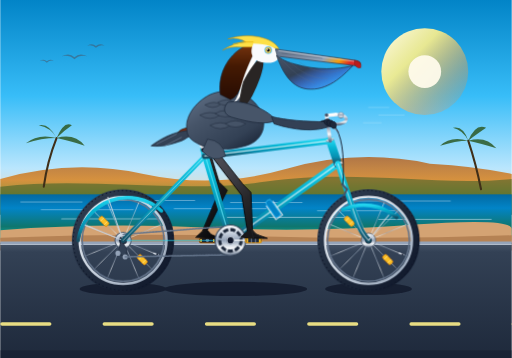
t = 0.00 s
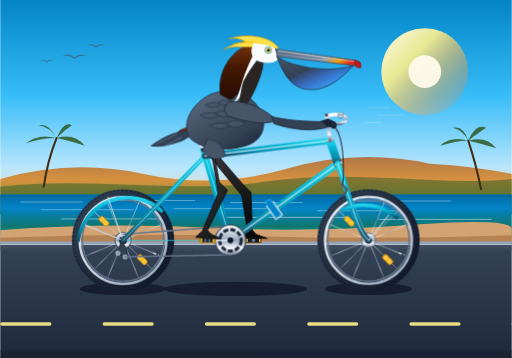
t = 0.60 s
t = 1.20 s: frame unchanged from t = 0.00 s, image omitted
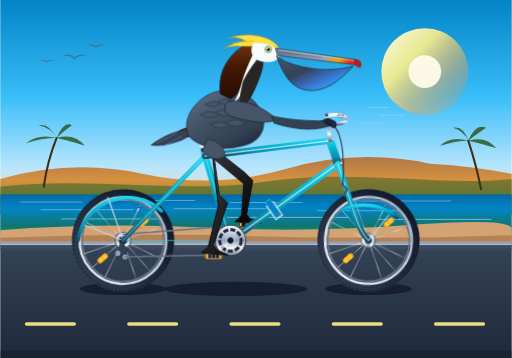
t = 1.66 s
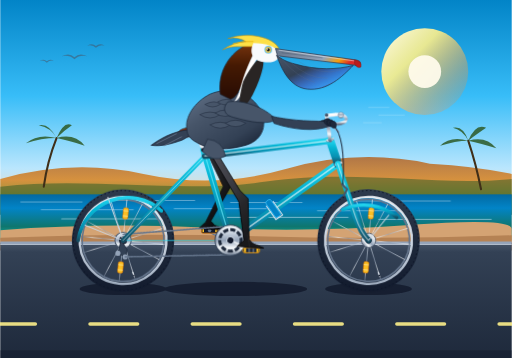
t = 2.48 s
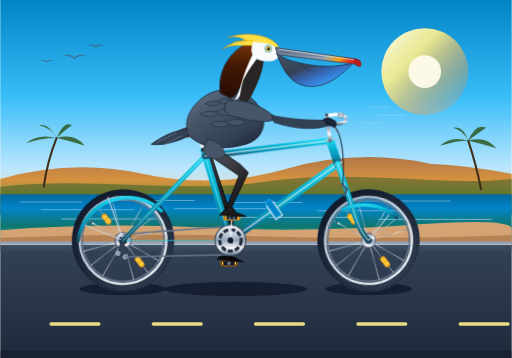
t = 3.31 s

The animated SVG that drew these frames (rendered in a browser with its animation timeline set to each time). Animation: 13 SMIL elements (animate=4,animateTransform=9); one cycle of 3.60 s, repeats indefinitely.

<svg xmlns="http://www.w3.org/2000/svg" xmlns:xlink="http://www.w3.org/1999/xlink" viewBox="0 0 1000 700" width="100%" height="100%">
  <defs>
    <!-- Sky & Sea Gradients -->
    <linearGradient id="skyGrad" x1="0" y1="0" x2="0" y2="1">
      <stop offset="0%" stop-color="#0284c7" />
      <stop offset="40%" stop-color="#38bdf8" />
      <stop offset="70%" stop-color="#bae6fd" />
      <stop offset="88%" stop-color="#fed7aa" />
      <stop offset="100%" stop-color="#fbcfe8" />
    </linearGradient>

    <linearGradient id="sunGlow" x1="0" y1="0" x2="1" y2="1">
      <stop offset="0%" stop-color="#fffbeb" stop-opacity="1" />
      <stop offset="35%" stop-color="#fef08a" stop-opacity="0.9" />
      <stop offset="70%" stop-color="#fba341" stop-opacity="0.4" />
      <stop offset="100%" stop-color="#f97316" stop-opacity="0" />
    </linearGradient>

    <linearGradient id="oceanGrad" x1="0" y1="0" x2="0" y2="1">
      <stop offset="0%" stop-color="#0369a1" />
      <stop offset="30%" stop-color="#0284c7" />
      <stop offset="70%" stop-color="#0f766e" />
      <stop offset="100%" stop-color="#14b8a6" />
    </linearGradient>

    <linearGradient id="bluffGrad" x1="0" y1="0" x2="0" y2="1">
      <stop offset="0%" stop-color="#b45309" />
      <stop offset="40%" stop-color="#d97706" />
      <stop offset="80%" stop-color="#4d7c0f" />
      <stop offset="100%" stop-color="#365314" />
    </linearGradient>

    <linearGradient id="roadGrad" x1="0" y1="0" x2="0" y2="1">
      <stop offset="0%" stop-color="#475569" />
      <stop offset="8%" stop-color="#334155" />
      <stop offset="100%" stop-color="#1e293b" />
    </linearGradient>

    <!-- Bicycle Tube Gradients -->
    <linearGradient id="frameTeal" x1="0" y1="0" x2="0" y2="1">
      <stop offset="0%" stop-color="#22d3ee" />
      <stop offset="30%" stop-color="#06b6d4" />
      <stop offset="70%" stop-color="#0891b2" />
      <stop offset="100%" stop-color="#164e63" />
    </linearGradient>

    <linearGradient id="chromeGrad" x1="0" y1="0" x2="0" y2="1">
      <stop offset="0%" stop-color="#ffffff" />
      <stop offset="25%" stop-color="#cbd5e1" />
      <stop offset="50%" stop-color="#94a3b8" />
      <stop offset="75%" stop-color="#f8fafc" />
      <stop offset="100%" stop-color="#64748b" />
    </linearGradient>

    <linearGradient id="tireGrad" x1="0" y1="0" x2="1" y2="1">
      <stop offset="0%" stop-color="#334155" />
      <stop offset="50%" stop-color="#1e293b" />
      <stop offset="100%" stop-color="#0f172a" />
    </linearGradient>

    <linearGradient id="rimGrad" x1="0" y1="0" x2="1" y2="1">
      <stop offset="0%" stop-color="#f1f5f9" />
      <stop offset="50%" stop-color="#cbd5e1" />
      <stop offset="100%" stop-color="#94a3b8" />
    </linearGradient>

    <linearGradient id="saddleLeather" x1="0" y1="0" x2="1" y2="0.8">
      <stop offset="0%" stop-color="#9a3412" />
      <stop offset="35%" stop-color="#7c2d12" />
      <stop offset="70%" stop-color="#431407" />
      <stop offset="100%" stop-color="#270c04" />
    </linearGradient>

    <!-- Pelican Anatomy Gradients -->
    <linearGradient id="pouchGrad" x1="0" y1="0" x2="1" y2="1">
      <stop offset="0%" stop-color="#475569" />
      <stop offset="40%" stop-color="#334155" />
      <stop offset="75%" stop-color="#4338ca" stop-opacity="0.3" />
      <stop offset="85%" stop-color="#b45309" />
      <stop offset="100%" stop-color="#991b1b" />
    </linearGradient>

    <linearGradient id="billUpper" x1="0" y1="0" x2="1" y2="0.2">
      <stop offset="0%" stop-color="#64748b" />
      <stop offset="65%" stop-color="#94a3b8" />
      <stop offset="85%" stop-color="#f59e0b" />
      <stop offset="100%" stop-color="#dc2626" />
    </linearGradient>

    <linearGradient id="featherChest" x1="0" y1="0" x2="0.8" y2="1">
      <stop offset="0%" stop-color="#64748b" />
      <stop offset="40%" stop-color="#475569" />
      <stop offset="80%" stop-color="#334155" />
      <stop offset="100%" stop-color="#1e293b" />
    </linearGradient>

    <linearGradient id="neckNape" x1="0" y1="0" x2="0" y2="1">
      <stop offset="0%" stop-color="#78350f" />
      <stop offset="40%" stop-color="#451a03" />
      <stop offset="100%" stop-color="#270c04" />
    </linearGradient>

    <linearGradient id="rightLegGrad" x1="0" y1="0" x2="0.5" y2="1">
      <stop offset="0%" stop-color="#52525b" />
      <stop offset="40%" stop-color="#3f3f46" />
      <stop offset="70%" stop-color="#27272a" />
      <stop offset="100%" stop-color="#18181b" />
    </linearGradient>

    <linearGradient id="leftLegGrad" x1="0" y1="0" x2="0.5" y2="1">
      <stop offset="0%" stop-color="#3f3f46" />
      <stop offset="40%" stop-color="#27272a" />
      <stop offset="70%" stop-color="#18181b" />
      <stop offset="100%" stop-color="#09090b" />
    </linearGradient>

    <!-- Drop Shadows -->
    <filter id="bikeShadow" x="-10%" y="-10%" width="120%" height="140%">
      <feGaussianBlur in="SourceAlpha" stdDeviation="5" />
      <feColorMatrix type="matrix" values="0 0 0 0 0   0 0 0 0 0   0 0 0 0 0  0 0 0 0.35 0" />
      <feOffset dx="0" dy="8" />
      <feBlend in="SourceGraphic" in2="blurOut" mode="normal" />
    </filter>

    <!-- Shared Wheel Assembly Definition (Radius = 90, Center = 0, 0) -->
    <g id="bicycleWheel">
      <!-- Outer Tire -->
      <circle cx="0" cy="0" r="92" fill="none" stroke="url(#tireGrad)" stroke-width="16" />
      <!-- Tire Tread Sipes -->
      <circle cx="0" cy="0" r="97.5" fill="none" stroke="#0f172a" stroke-width="2" stroke-dasharray="3, 5" />
      <!-- Rim Outer / Brake Track -->
      <circle cx="0" cy="0" r="85" fill="none" stroke="url(#rimGrad)" stroke-width="4.5" />
      <!-- Rim Inner Wall -->
      <circle cx="0" cy="0" r="80" fill="none" stroke="#64748b" stroke-width="3" />

      <!-- 16 Radial & Tangent Crossed Chrome Spokes -->
      <g stroke="url(#chromeGrad)" stroke-width="1.3" opacity="0.9">
        <line x1="0" y1="0" x2="80" y2="0" />
        <line x1="0" y1="0" x2="73.91" y2="30.61" />
        <line x1="0" y1="0" x2="56.57" y2="56.57" />
        <line x1="0" y1="0" x2="30.61" y2="73.91" />
        <line x1="0" y1="0" x2="0" y2="80" />
        <line x1="0" y1="0" x2="-30.61" y2="73.91" />
        <line x1="0" y1="0" x2="-56.57" y2="56.57" />
        <line x1="0" y1="0" x2="-73.91" y2="30.61" />
        <line x1="0" y1="0" x2="-80" y2="0" />
        <line x1="0" y1="0" x2="-73.91" y2="-30.61" />
        <line x1="0" y1="0" x2="-56.57" y2="-56.57" />
        <line x1="0" y1="0" x2="-30.61" y2="-73.91" />
        <line x1="0" y1="0" x2="0" y2="-80" />
        <line x1="0" y1="0" x2="30.61" y2="-73.91" />
        <line x1="0" y1="0" x2="56.57" y2="-56.57" />
        <line x1="0" y1="0" x2="73.91" y2="-30.61" />
      </g>

      <!-- Valve Stem -->
      <line x1="68" y1="28" x2="60" y2="25" stroke="#e2e8f0" stroke-width="2.5" stroke-linecap="round" />
      <rect x="65" y="26" width="3" height="3" fill="#0f172a" />

      <!-- Spoke Safety Reflectors -->
      <g transform="rotate(45)">
        <rect x="42" y="-5" width="22" height="10" rx="3" fill="#fbbf24" stroke="#d97706" stroke-width="1.2" />
        <line x1="48" y1="-5" x2="48" y2="5" stroke="#fef3c7" stroke-width="1" />
        <line x1="58" y1="-5" x2="58" y2="5" stroke="#fef3c7" stroke-width="1" />
      </g>
      <g transform="rotate(225)">
        <rect x="42" y="-5" width="22" height="10" rx="3" fill="#fbbf24" stroke="#d97706" stroke-width="1.2" />
        <line x1="48" y1="-5" x2="48" y2="5" stroke="#fef3c7" stroke-width="1" />
        <line x1="58" y1="-5" x2="58" y2="5" stroke="#fef3c7" stroke-width="1" />
      </g>

      <!-- Center Hub Shell -->
      <circle cx="0" cy="0" r="14" fill="url(#chromeGrad)" stroke="#475569" stroke-width="1.5" />
      <circle cx="0" cy="0" r="6" fill="#0f172a" />
      <circle cx="0" cy="0" r="2.5" fill="#f8fafc" />
    </g>
  </defs>

  <!-- ================= BACKGROUND: PACIFIC COAST SCENE ================= -->
  <!-- Sky -->
  <rect x="0" y="0" width="1000" height="470" fill="url(#skyGrad)" />

  <!-- California Golden Sun -->
  <circle cx="830" cy="140" r="85" fill="url(#sunGlow)" />
  <circle cx="830" cy="140" r="32" fill="#fffbeb" opacity="0.95" />

  <!-- Distant Gliding Pelican Flock -->
  <g fill="#475569" opacity="0.55">
    <path d="M 120 110 Q 135 102 145 112 Q 155 102 170 110 Q 155 107 145 116 Q 135 107 120 110 Z" />
    <path d="M 160 95 Q 172 88 180 96 Q 188 88 200 95 Q 188 92 180 100 Q 172 92 160 95 Z" transform="scale(0.85) translate(40, 10)" />
    <path d="M 90 130 Q 102 123 110 131 Q 118 123 130 130 Q 118 127 110 135 Q 102 127 90 130 Z" transform="scale(0.7) translate(20, 40)" />
  </g>

  <!-- Distant Pacific Coast Headlands / Big Sur Style Bluffs -->
  <path d="M 0 350 Q 140 310 280 340 T 560 330 T 840 320 Q 930 325 1000 340 L 1000 420 L 0 420 Z" fill="url(#bluffGrad)" opacity="0.75" />
  <path d="M 0 365 C 180 345 350 380 520 355 C 700 330 850 365 1000 350 L 1000 420 L 0 420 Z" fill="#2d5a27" opacity="0.5" />

  <!-- Pacific Ocean Horizon & Shimmering Surface -->
  <rect x="0" y="380" width="1000" height="90" fill="url(#oceanGrad)" />
  <!-- Ocean Swell & Shimmer Lines -->
  <g stroke="#e0f2fe" stroke-width="1.2" opacity="0.65" stroke-linecap="round">
    <line x1="40" y1="395" x2="160" y2="395" />
    <line x1="220" y1="392" x2="380" y2="392" />
    <line x1="450" y1="396" x2="590" y2="396" />
    <line x1="680" y1="393" x2="880" y2="393" />
    <line x1="80" y1="410" x2="260" y2="410" />
    <line x1="340" y1="408" x2="520" y2="408" />
    <line x1="620" y1="412" x2="800" y2="412" />
    <line x1="120" y1="428" x2="320" y2="428" stroke-width="2" opacity="0.8" />
    <line x1="440" y1="425" x2="680" y2="425" stroke-width="2" opacity="0.8" />
    <line x1="740" y1="429" x2="960" y2="429" stroke-width="2" opacity="0.8" />
  </g>

  <!-- Distant Palm Trees -->
  <g stroke="#3f2e18" stroke-width="4" stroke-linecap="round">
    <path d="M 85 365 Q 92 315 110 270" fill="none" />
    <path d="M 940 370 Q 930 320 915 275" fill="none" />
  </g>
  <!-- Palm Fronds -->
  <g fill="#2d5a27" opacity="0.85">
    <path d="M 110 270 Q 75 260 50 280 Q 80 270 110 270 Z" />
    <path d="M 110 270 Q 95 240 75 245 Q 100 250 110 270 Z" />
    <path d="M 110 270 Q 125 235 140 245 Q 125 255 110 270 Z" />
    <path d="M 110 270 Q 145 260 165 285 Q 135 275 110 270 Z" />
    <!-- Right Palm -->
    <path d="M 915 275 Q 880 265 860 285 Q 890 275 915 275 Z" />
    <path d="M 915 275 Q 905 245 885 250 Q 905 255 915 275 Z" />
    <path d="M 915 275 Q 930 240 950 250 Q 935 260 915 275 Z" />
    <path d="M 915 275 Q 950 265 970 290 Q 940 280 915 275 Z" />
  </g>

  <!-- Coastal Dune Sand & Low Bluffs -->
  <path d="M 0 450 Q 200 435 400 445 T 800 440 T 1000 448 L 1000 480 L 0 480 Z" fill="#d4a373" />
  <path d="M 0 465 Q 250 455 500 462 T 1000 460 L 1000 490 L 0 490 Z" fill="#b58254" />

  <!-- Asphalt Coastal Roadway -->
  <rect x="0" y="475" width="1000" height="225" fill="url(#roadGrad)" />
  <!-- Concrete Curb / Barrier -->
  <line x1="0" y1="475" x2="1000" y2="475" stroke="#94a3b8" stroke-width="6" />
  <line x1="0" y1="478" x2="1000" y2="478" stroke="#cbd5e1" stroke-width="1.5" />

  <!-- ANIMATED ROAD SURFACE DASHES (Looping seamlessly at 0.6s to match wheel rotation) -->
  <g id="roadDashes">
    <animateTransform attributeName="transform" type="translate" from="0 0" to="-200 0" dur="0.6s" repeatCount="indefinite" />
    <g fill="#fef08a" opacity="0.9">
      <rect x="0" y="630" width="100" height="7" rx="3.5" />
      <rect x="200" y="630" width="100" height="7" rx="3.5" />
      <rect x="400" y="630" width="100" height="7" rx="3.5" />
      <rect x="600" y="630" width="100" height="7" rx="3.5" />
      <rect x="800" y="630" width="100" height="7" rx="3.5" />
      <rect x="1000" y="630" width="100" height="7" rx="3.5" />
      <rect x="1200" y="630" width="100" height="7" rx="3.5" />
    </g>
  </g>

  <!-- Road Shoulder Grit Texture & Vignette -->
  <rect x="0" y="685" width="1000" height="15" fill="#0f172a" opacity="0.4" />

  <!-- ================= BICYCLE AND PELICAN ASSEMBLY ================= -->
  <!-- Ground Contact Shadows (Under Wheels and Pedals) -->
  <g opacity="0.5">
    <ellipse cx="240" cy="565" rx="85" ry="12" fill="#020617" />
    <ellipse cx="720" cy="565" rx="85" ry="12" fill="#020617" />
    <ellipse cx="460" cy="565" rx="140" ry="14" fill="#020617" />
  </g>

  <!-- ***************** LAYER 1: FARSIDE (LEFT) CRANK & PEDAL ***************** -->
  <!-- Bottom Bracket is at (450, 470). Crank radius = 45. -->
  <g id="leftCrankAssembly">
    <!-- Rotates 180 degrees out-of-phase with the right crank -->
    <animateTransform attributeName="transform" type="rotate" from="180 450 470" to="540 450 470" dur="1.2s" repeatCount="indefinite" />
    <!-- Left Crank Arm -->
    <line x1="450" y1="470" x2="495" y2="470" stroke="#64748b" stroke-width="9" stroke-linecap="round" />
    <line x1="450" y1="470" x2="495" y2="470" stroke="#94a3b8" stroke-width="5" stroke-linecap="round" />

    <!-- Left Pedal (Counter-rotates to stay horizontal) -->
    <g transform="translate(495, 470)">
      <g>
        <animateTransform attributeName="transform" type="rotate" from="-180" to="-540" dur="1.2s" repeatCount="indefinite" />
        <rect x="-16" y="-5" width="32" height="10" rx="3" fill="#0f172a" stroke="#d97706" stroke-width="1.5" />
        <circle cx="0" cy="0" r="3.5" fill="#64748b" />
        <!-- Reflectors -->
        <rect x="-14" y="-3" width="3" height="6" fill="#fbbf24" />
        <rect x="11" y="-3" width="3" height="6" fill="#fbbf24" />
      </g>
    </g>
  </g>

  <!-- ***************** LAYER 2: FARSIDE (LEFT) PELICAN LEG ***************** -->
  <!-- Left Leg: Synchronized 180 degrees out-of-phase with the right leg -->
  <path fill="url(#leftLegGrad)" stroke="#09090b" stroke-width="1.5" stroke-linejoin="round">
    <animate attributeName="d" dur="1.2s" repeatCount="indefinite"
      keyTimes="0; 0.125; 0.25; 0.375; 0.5; 0.625; 0.75; 0.875; 1"
      values="
        M 405 280 L 428 356 L 444 372 L 405 450 L 412 458 L 432 467 L 405 466 L 382 464 L 395 452 L 426 378 L 405 300 Z;
        M 405 280 L 446 332 L 462 348 L 417 418 L 424 426 L 446 435 L 418 434 L 394 432 L 407 420 L 444 354 L 405 300 Z;
        M 405 280 L 468 320 L 484 336 L 449 405 L 456 413 L 478 422 L 450 421 L 426 419 L 439 407 L 466 342 L 405 300 Z;
        M 405 280 L 478 336 L 494 352 L 481 418 L 488 426 L 510 435 L 482 434 L 458 432 L 471 420 L 476 358 L 405 300 Z;
        M 405 280 L 474 360 L 490 376 L 493 450 L 500 458 L 522 466 L 495 466 L 470 464 L 483 452 L 472 382 L 405 300 Z;
        M 405 280 L 464 382 L 480 398 L 481 482 L 488 490 L 510 500 L 482 498 L 458 495 L 471 484 L 462 404 L 405 300 Z;
        M 405 280 L 444 396 L 460 412 L 449 494 L 456 502 L 478 513 L 450 511 L 426 508 L 439 496 L 442 418 L 405 300 Z;
        M 405 280 L 428 382 L 444 398 L 417 482 L 424 490 L 446 500 L 418 498 L 394 495 L 407 484 L 426 404 L 405 300 Z;
        M 405 280 L 428 356 L 444 372 L 405 450 L 412 458 L 432 467 L 405 466 L 382 464 L 395 452 L 426 378 L 405 300 Z" />
  </path>

  <!-- ***************** LAYER 3: ROTATING WHEELS ***************** -->
  <!-- REAR WHEEL ASSEMBLY (Axle Center at 240, 470) -->
  <g id="rearWheelGroup">
    <g transform="translate(240, 470)">
      <g>
        <animateTransform attributeName="transform" type="rotate" from="0 0 0" to="360 0 0" dur="0.6s" repeatCount="indefinite" />
        <use href="#bicycleWheel" />
      </g>
    </g>
  </g>

  <!-- FRONT WHEEL ASSEMBLY (Axle Center at 720, 470) -->
  <g id="frontWheelGroup">
    <g transform="translate(720, 470)">
      <g>
        <animateTransform attributeName="transform" type="rotate" from="0 0 0" to="360 0 0" dur="0.6s" repeatCount="indefinite" />
        <use href="#bicycleWheel" />
      </g>
    </g>
  </g>

  <!-- ***************** LAYER 4: BICYCLE FRAMEWORK & DRIVE TRAIN ***************** -->
  <!-- Rear Sprocket / Cog at (240, 470) -->
  <circle cx="240" cy="470" r="16" fill="url(#chromeGrad)" stroke="#475569" stroke-width="2" />
  <circle cx="240" cy="470" r="8" fill="#1e293b" />

  <!-- Rear Derailleur Assembly -->
  <path d="M 236 470 L 230 495 L 244 502 L 248 488 Z" fill="#334155" stroke="#1e293b" stroke-width="1.5" />
  <circle cx="230" cy="495" r="5" fill="#94a3b8" />
  <circle cx="244" cy="502" r="5" fill="#94a3b8" />

  <!-- Bicycle Chain -->
  <g stroke="#64748b" stroke-width="3" stroke-linecap="round" stroke-dasharray="4, 2">
    <!-- Top Run from Chainring (450, 442) to Rear Cog (240, 458) -->
    <line x1="450" y1="442" x2="240" y2="458" />
    <!-- Bottom Run from Rear Cog (244, 502) to Chainring (450, 498) -->
    <line x1="244" y1="502" x2="450" y2="498" />
  </g>

  <!-- Rear Mudguard / Fender -->
  <path d="M 152 470 A 98 98 0 0 1 315 412" fill="none" stroke="url(#frameTeal)" stroke-width="7" stroke-linecap="round" />
  <!-- Fender Stays -->
  <line x1="240" y1="470" x2="165" y2="440" stroke="#cbd5e1" stroke-width="2" />
  <line x1="240" y1="470" x2="210" y2="385" stroke="#cbd5e1" stroke-width="2" />

  <!-- BICYCLE FRAME TUBING -->
  <!-- 1. Chain Stays: Rear Axle (240, 470) to Bottom Bracket (450, 470) -->
  <line x1="240" y1="470" x2="450" y2="470" stroke="url(#frameTeal)" stroke-width="10" stroke-linecap="round" />
  <line x1="240" y1="470" x2="450" y2="470" stroke="#22d3ee" stroke-width="2" stroke-linecap="round" opacity="0.6" />

  <!-- 2. Seat Stays: Rear Axle (240, 470) to Seat Cluster (400, 305) -->
  <line x1="240" y1="470" x2="400" y2="305" stroke="url(#frameTeal)" stroke-width="9" stroke-linecap="round" />
  <line x1="240" y1="470" x2="400" y2="305" stroke="#ffffff" stroke-width="1.8" stroke-linecap="round" opacity="0.5" />

  <!-- 3. Seat Tube: Bottom Bracket (450, 470) up to Seat Cluster (400, 305) & Collar (397, 292) -->
  <line x1="450" y1="470" x2="397" y2="292" stroke="url(#frameTeal)" stroke-width="13" stroke-linecap="round" />
  <line x1="450" y1="470" x2="397" y2="292" stroke="#67e8f9" stroke-width="2.5" stroke-linecap="round" opacity="0.7" />

  <!-- 4. Down Tube: Bottom Bracket (450, 470) to Lower Head Tube (660, 320) -->
  <line x1="450" y1="470" x2="660" y2="320" stroke="url(#frameTeal)" stroke-width="14" stroke-linecap="round" />
  <line x1="450" y1="470" x2="660" y2="320" stroke="#ffffff" stroke-width="3" stroke-linecap="round" opacity="0.6" />

  <!-- Water Bottle Cage on Down Tube -->
  <g transform="translate(535, 410) rotate(-35)">
    <rect x="-6" y="-22" width="12" height="38" rx="4" fill="#0284c7" stroke="#38bdf8" stroke-width="1.5" />
    <path d="M -8 -15 L -8 18 L 8 18 L 8 -15" fill="none" stroke="#e2e8f0" stroke-width="2" />
  </g>

  <!-- 5. Top Tube: Seat Cluster (400, 305) to Upper Head Tube (645, 275) -->
  <line x1="400" y1="305" x2="645" y2="275" stroke="url(#frameTeal)" stroke-width="12" stroke-linecap="round" />
  <line x1="400" y1="305" x2="645" y2="275" stroke="#ffffff" stroke-width="2.5" stroke-linecap="round" opacity="0.7" />

  <!-- 6. Head Tube: Lower (660, 320) to Upper (645, 275) -->
  <line x1="660" y1="320" x2="645" y2="275" stroke="url(#frameTeal)" stroke-width="16" stroke-linecap="round" />
  <!-- Headset Rings -->
  <rect x="653" y="318" width="16" height="5" rx="2" fill="url(#chromeGrad)" transform="rotate(-18 660 320)" />
  <rect x="637" y="271" width="16" height="5" rx="2" fill="url(#chromeGrad)" transform="rotate(-18 645 275)" />

  <!-- 7. Front Fork: Headset (660, 320) down to Front Hub (720, 470) -->
  <path d="M 660 320 L 695 425 Q 705 455 720 470" fill="none" stroke="url(#frameTeal)" stroke-width="11" stroke-linecap="round" />
  <path d="M 660 320 L 695 425 Q 705 455 720 470" fill="none" stroke="#ffffff" stroke-width="2" stroke-linecap="round" opacity="0.6" />

  <!-- Front Mudguard / Fender -->
  <path d="M 670 410 A 98 98 0 0 1 775 425" fill="none" stroke="url(#frameTeal)" stroke-width="7" stroke-linecap="round" />
  <line x1="720" y1="470" x2="760" y2="420" stroke="#cbd5e1" stroke-width="2" />

  <!-- Caliper Brakes -->
  <path d="M 668 360 L 678 370 L 672 382" fill="none" stroke="#475569" stroke-width="4" stroke-linecap="round" />

  <!-- Seat Post & Saddle Assembly -->
  <!-- Seatpost -->
  <line x1="398" y1="295" x2="385" y2="260" stroke="url(#chromeGrad)" stroke-width="8" stroke-linecap="round" />
  <rect x="393" y="290" width="11" height="6" rx="2" fill="#0f172a" />
  <!-- Saddle Rail & Chrome Springs -->
  <path d="M 368 266 C 368 260 376 260 376 266 C 376 272 384 272 384 266" fill="none" stroke="url(#chromeGrad)" stroke-width="3" />
  <circle cx="366" cy="265" r="4.5" fill="url(#chromeGrad)" />
  <circle cx="382" cy="265" r="4.5" fill="url(#chromeGrad)" />
  <!-- Saddle Body (Brooks Style Touring Saddle) -->
  <path d="M 345 264 C 348 252 365 248 385 249 C 410 250 422 254 425 258 C 426 262 418 265 408 264 C 388 262 375 268 350 268 Z" fill="url(#saddleLeather)" stroke="#270c04" stroke-width="1.5" />
  <!-- Saddle Brass Rivets -->
  <circle cx="352" cy="263" r="1.5" fill="#fde047" />
  <circle cx="360" cy="261" r="1.5" fill="#fde047" />
  <circle cx="368" cy="260" r="1.5" fill="#fde047" />

  <!-- Handlebar Quill Stem & Handlebars -->
  <!-- Quill Stem rising from Headset (645, 275) -->
  <path d="M 645 275 L 638 226 L 656 224" fill="none" stroke="url(#chromeGrad)" stroke-width="7" stroke-linecap="round" stroke-linejoin="round" />
  <!-- Stem Bolt -->
  <circle cx="638" cy="225" r="3.5" fill="#475569" />
  <!-- Swept-Back Cruiser Handlebars -->
  <path d="M 656 224 C 670 223 682 230 674 238 C 665 244 645 244 634 240" fill="none" stroke="url(#chromeGrad)" stroke-width="6" stroke-linecap="round" />
  <!-- Hand Grip -->
  <path d="M 646 242 L 630 239" stroke="#1e293b" stroke-width="8" stroke-linecap="round" />
  <!-- Chrome Bell on Handlebar -->
  <circle cx="666" cy="225" r="5.5" fill="url(#chromeGrad)" stroke="#64748b" stroke-width="1" />
  <!-- Brake Lever & Cable -->
  <path d="M 648 244 Q 655 254 662 258" fill="none" stroke="#94a3b8" stroke-width="2.5" stroke-linecap="round" />
  <path d="M 652 245 Q 675 270 670 360" fill="none" stroke="#0f172a" stroke-width="1.8" />

  <!-- Front Chainring (48T Sprocket at Bottom Bracket 450, 470) -->
  <circle cx="450" cy="470" r="30" fill="url(#chromeGrad)" stroke="#334155" stroke-width="2" />
  <!-- Chainring Cutouts -->
  <circle cx="450" cy="470" r="21" fill="none" stroke="#1e293b" stroke-width="6" stroke-dasharray="10, 4" />
  <circle cx="450" cy="470" r="7" fill="#0f172a" />

  <!-- ***************** LAYER 5: SEATED CALIFORNIA BROWN PELICAN ***************** -->
  <!-- Entire Pelican Body Group (Includes gentle riding/pedaling bobbing animation) -->
  <g id="pelicanRider">
    <!-- Subtle rhythmic riding torso bobbing (2 bobs per 1.2s crank revolution) -->
    <animateTransform attributeName="transform" type="translate" values="0 0; 0 -3; 0 0; 0 -3; 0 0" keyTimes="0; 0.25; 0.5; 0.75; 1" dur="1.2s" repeatCount="indefinite" />

    <!-- Tail Feathers extending back over rear wheel -->
    <path d="M 365 255 C 340 258 315 270 295 285 C 315 288 335 282 355 275 C 362 272 370 266 375 260 Z" fill="#334155" stroke="#1e293b" stroke-width="1.5" />
    <path d="M 345 262 L 305 282" stroke="#64748b" stroke-width="1.5" />
    <path d="M 355 268 L 320 286" stroke="#64748b" stroke-width="1.5" />

    <!-- Farside Wing & Shoulder (peeking from behind chest) -->
    <path d="M 435 210 Q 480 200 520 225 Q 490 240 445 230 Z" fill="#334155" opacity="0.7" />

    <!-- Main Torso / Body (Sculpted seabird chest resting over saddle) -->
    <path d="M 365 255 C 360 230 380 200 410 185 C 445 170 485 180 505 210 C 525 240 515 275 480 285 C 445 295 410 295 385 280 C 370 272 366 265 365 255 Z" fill="url(#featherChest)" stroke="#1e293b" stroke-width="1.5" />

    <!-- Layered Scalloped Mantle Feathers -->
    <g fill="#475569" stroke="#1e293b" stroke-width="1" opacity="0.9">
      <path d="M 400 205 Q 415 215 430 205 Q 420 195 400 205 Z" />
      <path d="M 425 200 Q 440 212 455 200 Q 445 190 425 200 Z" />
      <path d="M 390 225 Q 410 238 430 225 Q 410 215 390 225 Z" />
      <path d="M 420 222 Q 440 235 460 222 Q 440 210 420 222 Z" />
      <path d="M 450 218 Q 470 232 490 218 Q 470 208 450 218 Z" />
      <path d="M 410 245 Q 430 258 450 245 Q 430 235 410 245 Z" />
      <path d="M 440 242 Q 460 255 480 242 Q 460 230 440 242 Z" />
    </g>

    <!-- Brown Pelican Neck (S-curved, alert riding posture) -->
    <!-- Hindneck / Nape (Rich dark chestnut-mahogany breeding plumage) -->
    <path d="M 430 185 C 425 150 440 115 470 95 C 480 88 495 85 505 85 C 495 105 485 130 475 160 C 468 180 460 192 450 195 Z" fill="url(#neckNape)" stroke="#1e293b" stroke-width="1.2" />

    <!-- Distinctive Pure White Neck Stripe -->
    <path d="M 505 85 C 495 108 480 135 472 165 C 466 188 460 198 455 202 C 462 200 472 188 480 165 C 490 135 505 108 518 90 Z" fill="#ffffff" stroke="#e2e8f0" stroke-width="0.8" />

    <!-- Foreneck / Throat Base -->
    <path d="M 475 160 C 485 140 495 125 510 110 C 518 115 515 135 505 160 C 495 185 485 205 470 215 C 465 210 468 185 475 160 Z" fill="#292524" />

    <!-- Head: Crown, Crest & Face -->
    <!-- Golden Straw-Yellow Crest Feathers (California brown pelican breeding crown) -->
    <path d="M 470 92 Q 450 90 435 98 Q 455 84 480 82 Q 465 72 445 76 Q 475 66 505 72 C 525 76 540 85 545 96 C 530 92 510 90 490 92 Z" fill="#fde047" stroke="#ca8a04" stroke-width="1" />
    <path d="M 455 86 Q 475 80 495 82" stroke="#eab308" stroke-width="1.5" fill="none" />

    <!-- Head Base & Cheek Skin -->
    <path d="M 495 85 C 520 85 542 92 548 106 C 545 118 535 125 515 122 C 495 120 485 105 495 85 Z" fill="#f8fafc" />

    <!-- Intelligent Pelican Eye with Orbital Ring -->
    <circle cx="524" cy="98" r="7.5" fill="#38bdf8" opacity="0.8" />
    <circle cx="524" cy="98" r="5.5" fill="#fef08a" stroke="#ca8a04" stroke-width="1" />
    <circle cx="524" cy="98" r="3.2" fill="#09090b" />
    <circle cx="522.5" cy="96.5" r="1.2" fill="#ffffff" />
    <!-- Eye Blink Animation (Quick natural blink every 3.6s) -->
    <path d="M 517 98 Q 524 90 531 98 Q 524 98 517 98 Z" fill="#94a3b8">
      <animate attributeName="d" dur="3.6s" repeatCount="indefinite"
        values="
          M 517 98 Q 524 90 531 98 Q 524 90 517 98 Z;
          M 517 98 Q 524 90 531 98 Q 524 90 517 98 Z;
          M 517 98 Q 524 90 531 98 Q 524 105 517 98 Z;
          M 517 98 Q 524 90 531 98 Q 524 90 517 98 Z;
          M 517 98 Q 524 90 531 98 Q 524 90 517 98 Z"
        keyTimes="0; 0.92; 0.95; 0.98; 1" />
    </path>

    <!-- Famous Massive Pelican Gular Pouch (Throat Sac) -->
    <path d="M 540 108 C 550 135 565 170 600 174 C 640 178 668 150 690 128 C 660 136 620 138 575 125 C 555 120 545 112 540 108 Z" fill="url(#pouchGrad)" stroke="#1e293b" stroke-width="1.3">
      <!-- Gentle throat pouch flutter / wind vibration -->
      <animateTransform attributeName="transform" type="scale" values="1 1; 1 1.03; 1 0.98; 1 1" dur="1.2s" repeatCount="indefinite" additive="sum" />
    </path>
    <!-- Gular Pouch Elastic Skin Folds -->
    <g fill="none" stroke="#64748b" stroke-width="1" opacity="0.4">
      <path d="M 552 118 Q 580 152 615 162" />
      <path d="M 565 120 Q 600 155 640 154" />
      <path d="M 585 122 Q 625 150 665 138" />
    </g>

    <!-- Long Upper Mandible / Beak Culmen -->
    <path d="M 538 96 L 695 118 Q 706 120 704 126 Q 701 132 692 128 L 542 110 Z" fill="url(#billUpper)" stroke="#334155" stroke-width="1.5" />
    <!-- Curved Terminal Beak Nail / Hook -->
    <path d="M 692 118 Q 708 120 705 132 Q 698 135 693 126 Z" fill="#b91c1c" stroke="#7f1d1d" stroke-width="1" />
    <!-- Dorsal Beak Ridge Line & Nostril Groove -->
    <line x1="544" y1="99" x2="692" y2="120" stroke="#f8fafc" stroke-width="1.2" opacity="0.8" />
    <line x1="550" y1="104" x2="630" y2="114" stroke="#334155" stroke-width="1" opacity="0.6" />

    <!-- Nearside Wing (Acting as arm gripping the handlebar) -->
    <!-- Shoulder & Upper Arm Feathers -->
    <path d="M 445 200 C 475 195 515 210 540 235 C 520 245 490 240 455 230 C 435 225 435 210 445 200 Z" fill="#475569" stroke="#1e293b" stroke-width="1.5" />
    <!-- Forewing / Arm extending to the handlebar grip at (640, 238) -->
    <path d="M 530 228 C 560 235 595 238 638 238 C 646 238 650 244 642 248 C 615 258 575 255 535 242 Z" fill="#334155" stroke="#1e293b" stroke-width="1.5" />
    <!-- Primary Flight Feathers wrapped around Handlebar Grip -->
    <g fill="#1e293b" stroke="#0f172a" stroke-width="1.2">
      <!-- Curved feather tips curling securely over the grip -->
      <path d="M 632 236 C 640 230 648 232 646 244 C 642 248 634 246 632 236 Z" />
      <path d="M 638 238 C 646 232 654 235 651 247 C 646 250 640 248 638 238 Z" />
      <path d="M 644 240 C 652 235 659 238 656 250 C 650 253 645 250 644 240 Z" />
    </g>
  </g>

  <!-- ***************** LAYER 6: NEARSIDE (RIGHT) CRANK & PEDAL ***************** -->
  <!-- Bottom Bracket is at (450, 470). Crank radius = 45. -->
  <g id="rightCrankAssembly">
    <!-- Smooth continuous clockwise rotation around Bottom Bracket (450, 470) -->
    <animateTransform attributeName="transform" type="rotate" from="0 450 470" to="360 450 470" dur="1.2s" repeatCount="indefinite" />

    <!-- Right Crank Arm (Starts at 0 deg pointing right to 495, 470) -->
    <line x1="450" y1="470" x2="495" y2="470" stroke="url(#chromeGrad)" stroke-width="10" stroke-linecap="round" />
    <line x1="450" y1="470" x2="495" y2="470" stroke="#f8fafc" stroke-width="3" stroke-linecap="round" opacity="0.8" />
    <circle cx="450" cy="470" r="7" fill="#0f172a" stroke="#cbd5e1" stroke-width="2" />

    <!-- Right Pedal Platform at Spindle (495, 470) -->
    <!-- Counter-rotates by -360 deg to maintain level horizontal platform for the foot -->
    <g transform="translate(495, 470)">
      <g>
        <animateTransform attributeName="transform" type="rotate" from="0" to="-360" dur="1.2s" repeatCount="indefinite" />
        <!-- Pedal Axle Cap -->
        <circle cx="0" cy="0" r="4.5" fill="#475569" stroke="#94a3b8" stroke-width="1" />
        <!-- Pedal Body Platform -->
        <rect x="-16" y="-5" width="32" height="10" rx="3.5" fill="#1e293b" stroke="#f59e0b" stroke-width="1.8" />
        <!-- Tread Teeth -->
        <line x1="-12" y1="-5" x2="-12" y2="5" stroke="#f59e0b" stroke-width="1.8" />
        <line x1="-4" y1="-5" x2="-4" y2="5" stroke="#94a3b8" stroke-width="1.5" />
        <line x1="4" y1="-5" x2="4" y2="5" stroke="#94a3b8" stroke-width="1.5" />
        <line x1="12" y1="-5" x2="12" y2="5" stroke="#f59e0b" stroke-width="1.8" />
        <!-- Amber Side Safety Reflectors -->
        <rect x="-14" y="-3.5" width="3.5" height="7" fill="#fbbf24" />
        <rect x="10.5" y="-3.5" width="3.5" height="7" fill="#fbbf24" />
      </g>
    </g>
  </g>

  <!-- ***************** LAYER 7: NEARSIDE (RIGHT) PELICAN LEG & WEBBED FOOT ***************** -->
  <!-- 
    The right leg & webbed foot path animates continuously through 8 keyframe phases
    matching the crank rotation:
      t = 0.000: Crank at 0 deg (Forward)      -> Foot at (495, 466)
      t = 0.125: Crank at 45 deg (Down-Forward)-> Foot at (482, 498)
      t = 0.250: Crank at 90 deg (Bottom)      -> Foot at (450, 511)
      t = 0.375: Crank at 135 deg (Down-Back)  -> Foot at (418, 498)
      t = 0.500: Crank at 180 deg (Back)       -> Foot at (405, 466)
      t = 0.625: Crank at 225 deg (Up-Back)    -> Foot at (418, 434)
      t = 0.750: Crank at 270 deg (Top)        -> Foot at (450, 421)
      t = 0.875: Crank at 315 deg (Up-Forward) -> Foot at (482, 434)
      t = 1.000: Loop back to 0 deg
  -->
  <g id="rightLegContainer">
    <path fill="url(#rightLegGrad)" stroke="#09090b" stroke-width="1.8" stroke-linejoin="round">
      <animate attributeName="d" dur="1.2s" repeatCount="indefinite"
        keyTimes="0; 0.125; 0.25; 0.375; 0.5; 0.625; 0.75; 0.875; 1"
        values="
          M 415 285 L 474 360 L 490 376 L 493 450 L 500 458 L 522 466 L 495 466 L 470 464 L 483 452 L 472 382 L 415 308 Z;
          M 415 285 L 464 382 L 480 398 L 481 482 L 488 490 L 510 500 L 482 498 L 458 495 L 471 484 L 462 404 L 415 308 Z;
          M 415 285 L 444 396 L 460 412 L 449 494 L 456 502 L 478 513 L 450 511 L 426 508 L 439 496 L 442 418 L 415 308 Z;
          M 415 285 L 428 382 L 444 398 L 417 482 L 424 490 L 446 500 L 418 498 L 394 495 L 407 484 L 426 404 L 415 308 Z;
          M 415 285 L 428 356 L 444 372 L 405 450 L 412 458 L 432 467 L 405 466 L 382 464 L 395 452 L 426 378 L 415 308 Z;
          M 415 285 L 446 332 L 462 348 L 417 418 L 424 426 L 446 435 L 418 434 L 394 432 L 407 420 L 444 354 L 415 308 Z;
          M 415 285 L 468 320 L 484 336 L 449 405 L 456 413 L 478 422 L 450 421 L 426 419 L 439 407 L 466 342 L 415 308 Z;
          M 415 285 L 478 336 L 494 352 L 481 418 L 488 426 L 510 435 L 482 434 L 458 432 L 471 420 L 476 358 L 415 308 Z;
          M 415 285 L 474 360 L 490 376 L 493 450 L 500 458 L 522 466 L 495 466 L 470 464 L 483 452 L 472 382 L 415 308 Z" />
    </path>

    <!-- Avian Tarsus Tendon & Totipalmate Webbed Toe Details -->
    <path fill="none" stroke="#27272a" stroke-width="1.3">
      <animate attributeName="d" dur="1.2s" repeatCount="indefinite"
        keyTimes="0; 0.125; 0.25; 0.375; 0.5; 0.625; 0.75; 0.875; 1"
        values="
          M 488 440 L 495 466 M 492 452 L 514 466;
          M 478 472 L 482 498 M 480 484 L 502 499;
          M 446 486 L 450 511 M 448 498 L 470 512;
          M 414 472 L 418 498 M 416 484 L 438 499;
          M 402 440 L 405 466 M 404 452 L 424 466;
          M 414 408 L 418 434 M 416 420 L 438 435;
          M 446 395 L 450 421 M 448 407 L 470 422;
          M 478 408 L 482 434 M 480 420 L 502 435;
          M 488 440 L 495 466 M 492 452 L 514 466" />
    </path>
  </g>

  <!-- Feathered Thigh Fluff Over Hip Joint -->
  <path d="M 405 272 Q 435 275 440 305 Q 415 320 395 295 Z" fill="#475569" stroke="#1e293b" stroke-width="1.2" />

  <!-- Foreground Speed & Ocean Breeze Whiskers -->
  <g stroke="#ffffff" stroke-width="1" opacity="0.4" stroke-linecap="round">
    <line x1="720" y1="210" x2="760" y2="210" />
    <line x1="740" y1="225" x2="790" y2="225" />
    <line x1="710" y1="240" x2="745" y2="240" />
  </g>
</svg>
